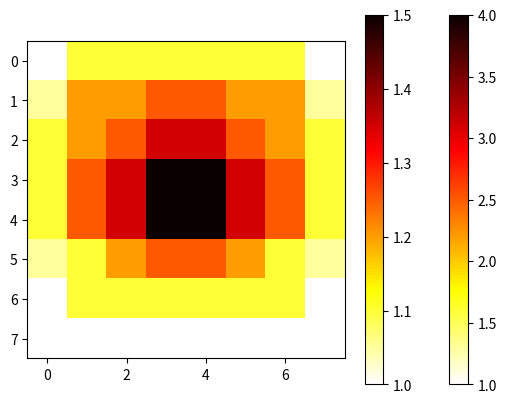

Here is the Python script that generated this plot:
import matplotlib.pyplot as plt

pawn_value_adjustments = [
    [9, 9, 9, 9, 9, 9, 9, 9],
    [3, 3, 3.1, 3.25, 3.25, 3.1, 3, 3],
    [2.2, 2.3, 2.4, 2.7, 2.7, 2.4, 2.3, 2.2],
    [2, 2.1, 2.2, 2.4, 2.4, 2.2, 2.1, 2],
    [1.3, 1.3, 1.3, 1.5, 1.5, 1.3, 1.3, 1.3],
    [1, 1.05, 1.1, 1.2, 1.2, 1.1, 1.05, 1],
    [1, 1, 1, 1, 1, 1, 1, 1],
    [1, 1, 1, 1, 1, 1, 1, 1]]

other_value_adjustments = [
    [1, 1.1, 1.1, 1.1, 1.1, 1.1, 1.1, 1],
    [1.05, 1.2, 1.2, 1.25, 1.25, 1.2, 1.2, 1.05],
    [1.1, 1.2, 1.25, 1.35, 1.35, 1.25, 1.2, 1.1],
    [1.1, 1.25, 1.35, 1.5, 1.5, 1.35, 1.25, 1.1],
    [1.1, 1.25, 1.35, 1.5, 1.5, 1.35, 1.25, 1.1],
    [1.05, 1.1, 1.2, 1.25, 1.25, 1.2, 1.1, 1.05],
    [1, 1.1, 1.1, 1.1, 1.1, 1.1, 1.1, 1],
    [1, 1, 1, 1, 1, 1, 1, 1]]

pawn_value_adjustments[0] = [4, 4, 4, 4, 4, 4, 4, 4]  # to distinguish lower values more

plt.imshow(pawn_value_adjustments, cmap=plt.cm.get_cmap("hot").reversed(), interpolation="nearest")
colour_bar = plt.colorbar()
plt.show()

plt.imshow(other_value_adjustments, cmap=plt.cm.get_cmap("hot").reversed(), interpolation="nearest")
colour_bar = plt.colorbar()
plt.show()

pawn_value_adjustments = pawn_value_adjustments[::-1]
other_value_adjustments = other_value_adjustments[::-1]